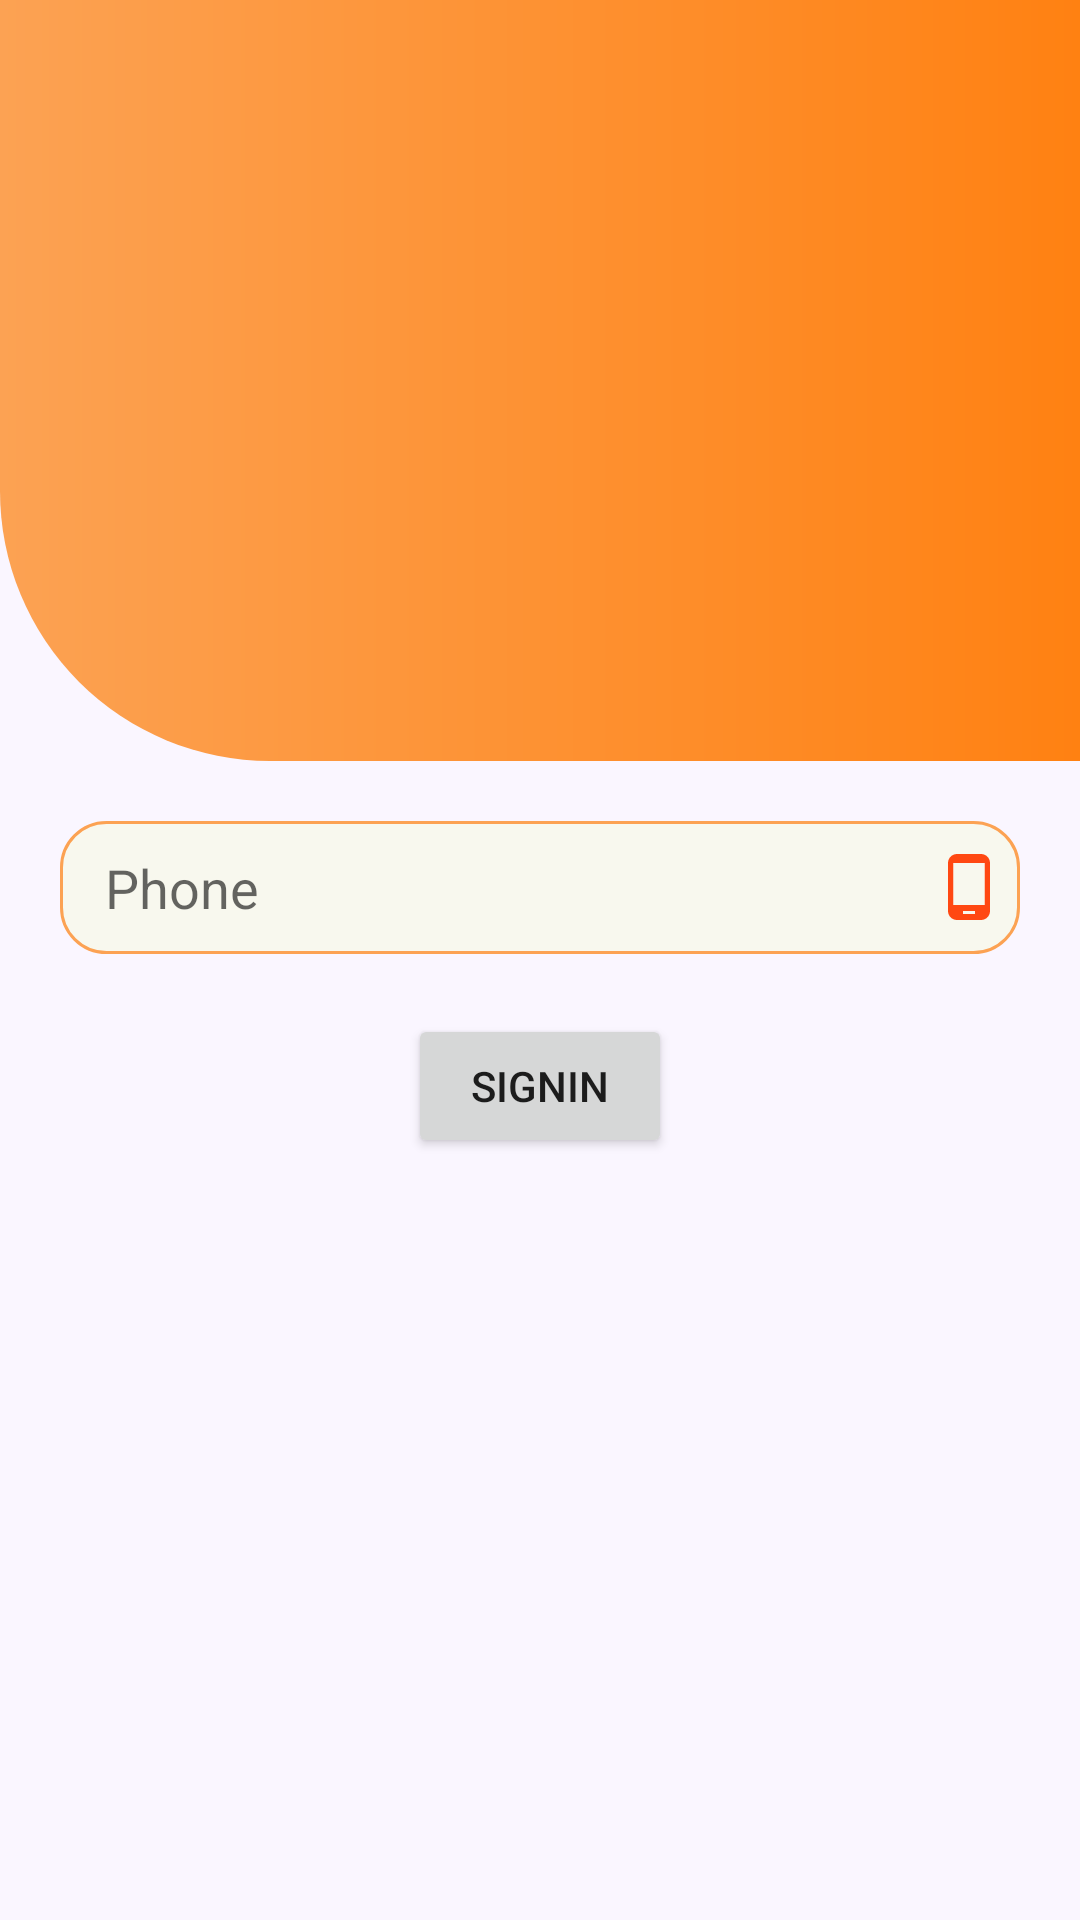

Layout XML and referenced resources for this Android screen:
<!-- AndroidManifest.xml: application theme Theme.Matrajayotish -->
<!-- res/layout/activity_login.xml -->
<?xml version="1.0" encoding="utf-8"?>
<LinearLayout xmlns:android="http://schemas.android.com/apk/res/android"
    xmlns:app="http://schemas.android.com/apk/res-auto"
    xmlns:tools="http://schemas.android.com/tools"
    android:layout_width="match_parent"
    android:layout_height="match_parent"
    android:orientation="vertical"
    android:weightSum="1"
    android:background="#FAF6FF"
    tools:context=".ui.LoginActivity">

    <LinearLayout
        android:layout_width="match_parent"
        android:layout_height="0dp"
        android:layout_weight=".5"
        android:background="@drawable/login_background">
        <ImageView
            android:layout_width="wrap_content"
            android:layout_height="wrap_content"
            android:src="@drawable/login"/>
    </LinearLayout>

    <EditText
        android:id="@+id/etPhone"
        android:layout_width="match_parent"
        android:layout_height="wrap_content"
        android:hint="Phone"
        android:inputType="number"
        android:paddingStart="15dp"
        android:paddingTop="10dp"
        android:paddingBottom="10dp"
        android:paddingEnd="5dp"
        android:drawableEnd="@drawable/baseline_phone_android_24"
        android:background="@drawable/rounded_border"
        android:layout_margin="20dp"/>
    <Button
        android:id="@+id/btnSignin"
        android:layout_width="wrap_content"
        android:layout_height="wrap_content"
        android:layout_gravity="center"
        android:text="signin"/>
    <ProgressBar
        android:id="@+id/progressbar"
        android:layout_width="wrap_content"
        android:layout_height="wrap_content"
        android:visibility="gone"
        android:layout_gravity="center"/>
</LinearLayout>
<!-- resources referenced by this layout -->
<resources>
  <!-- drawable baseline_phone_android_24 (drawable) -->
  <vector android:height="24dp" android:tint="#FF4812"
      android:viewportHeight="24" android:viewportWidth="24"
      android:width="24dp" xmlns:android="http://schemas.android.com/apk/res/android">
      <path android:fillColor="@android:color/white" android:pathData="M16,1L8,1C6.34,1 5,2.34 5,4v16c0,1.66 1.34,3 3,3h8c1.66,0 3,-1.34 3,-3L19,4c0,-1.66 -1.34,-3 -3,-3zM14,21h-4v-1h4v1zM17.25,18L6.75,18L6.75,4h10.5v14z"/>
  </vector>
  <!-- drawable login_background (drawable) -->
  <?xml version="1.0" encoding="utf-8"?>
  <shape xmlns:android="http://schemas.android.com/apk/res/android"
      android:shape="rectangle"
      >
      <corners
          android:bottomLeftRadius="90dp"
          />
      <gradient
          android:startColor="@color/orange_200"
          android:endColor="@color/orange_500"
          />
  
  </shape>
  <!-- drawable rounded_border (drawable) -->
  <?xml version="1.0" encoding="utf-8"?>
  <shape xmlns:android="http://schemas.android.com/apk/res/android"
      android:shape="rectangle"
      >
      <solid
          android:color="#F8F8EE"/>
      <stroke
          android:width="1dp"
          android:color="@color/orange_200"
          />
      <corners
          android:radius="15dp"/>
  
  </shape>
  <style name="Theme.Matrajayotish" parent="Theme.MaterialComponents.DayNight.NoActionBar">
          
          <item name="colorPrimary">@color/orange_500</item>
          <item name="colorPrimaryVariant">@color/orange_700</item>
          <item name="colorOnPrimary">@color/white</item>
          
          <item name="colorSecondary">@color/teal_200</item>
          <item name="colorSecondaryVariant">@color/teal_700</item>
          <item name="colorOnSecondary">@color/black</item>
          
          <item name="android:statusBarColor" tools:targetApi="l">?attr/colorPrimaryVariant</item>
          
      </style>
  <color name="orange_200">#FCA253</color>
  <color name="orange_500">#FF8112</color>
  <color name="orange_700">#FF4812</color>
  <color name="white">#FFFFFFFF</color>
  <color name="teal_200">#FF03DAC5</color>
  <color name="teal_700">#FF018786</color>
  <color name="black">#FF000000</color>
</resources>
